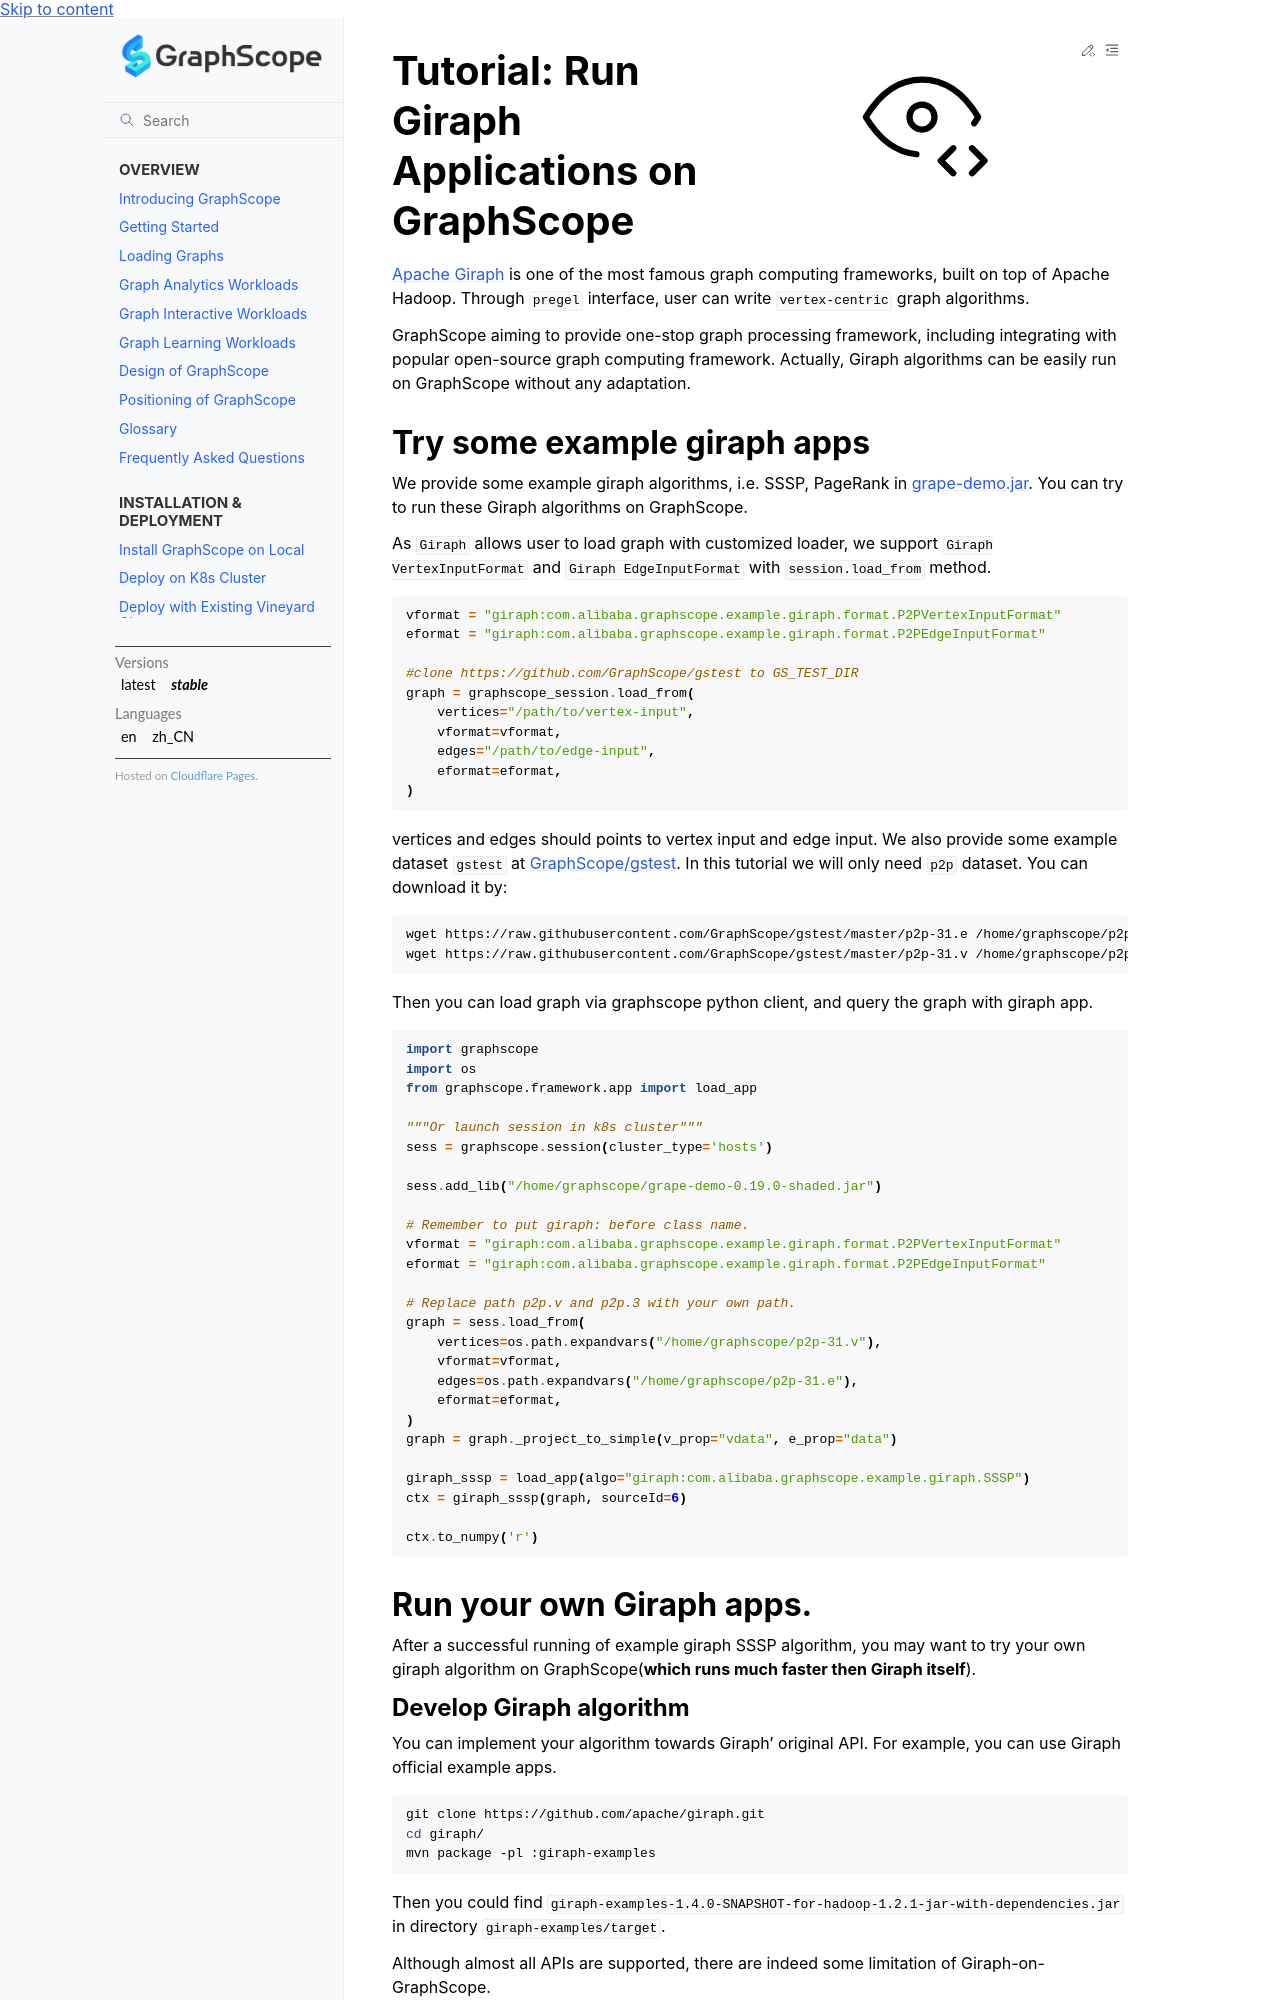

repository: alibaba/GraphScope · page: docs/analytical_engine/tutorial_run_giraph_apps.html · generator: sphinx

# Tutorial: Run Giraph Applications on GraphScope

[Apache Giraph](https://giraph.apache.org/intro.html) is one of the most famous graph computing frameworks, built on top of Apache Hadoop. Through `pregel` interface, user can write ``vertex-centric`` graph algorithms. 

GraphScope aiming to provide one-stop graph processing framework, including integrating with popular open-source graph computing framework.
Actually, Giraph algorithms can be easily run on GraphScope without any adaptation.

## Try some example giraph apps

We provide some example giraph algorithms, i.e. SSSP, PageRank in [grape-demo.jar](https://graphscope.oss-cn-beijing.aliyuncs.com/jar/grape-demo-0.19.0-shaded.jar).
You can try to run these Giraph algorithms on GraphScope.

As `Giraph` allows user to load graph with customized loader, we support `Giraph VertexInputFormat` and `Giraph EdgeInputFormat` with `session.load_from` method.
```python
vformat = "giraph:com.alibaba.graphscope.example.giraph.format.P2PVertexInputFormat"
eformat = "giraph:com.alibaba.graphscope.example.giraph.format.P2PEdgeInputFormat"

#clone https://github.com/GraphScope/gstest to GS_TEST_DIR
graph = graphscope_session.load_from(
    vertices="/path/to/vertex-input",
    vformat=vformat,
    edges="/path/to/edge-input",
    eformat=eformat,
)
```

vertices and edges should points to vertex input and edge input. We also provide some example dataset `gstest` at [GraphScope/gstest](https://github.com/7br/gstest.git). 
In this tutorial we will only need `p2p` dataset. You can download it by:

```bash
wget https://raw.githubusercontent.com/GraphScope/gstest/master/p2p-31.e /home/graphscope/p2p-31.e
wget https://raw.githubusercontent.com/GraphScope/gstest/master/p2p-31.v /home/graphscope/p2p-31.v
```

Then you can load graph via graphscope python client, and query the graph with giraph app.

```python
import graphscope
import os
from graphscope.framework.app import load_app

"""Or launch session in k8s cluster"""
sess = graphscope.session(cluster_type='hosts') 

sess.add_lib("/home/graphscope/grape-demo-0.19.0-shaded.jar")

# Remember to put giraph: before class name.
vformat = "giraph:com.alibaba.graphscope.example.giraph.format.P2PVertexInputFormat"
eformat = "giraph:com.alibaba.graphscope.example.giraph.format.P2PEdgeInputFormat"

# Replace path p2p.v and p2p.3 with your own path.
graph = sess.load_from(
    vertices=os.path.expandvars("/home/graphscope/p2p-31.v"),
    vformat=vformat,
    edges=os.path.expandvars("/home/graphscope/p2p-31.e"),
    eformat=eformat,
)
graph = graph._project_to_simple(v_prop="vdata", e_prop="data")

giraph_sssp = load_app(algo="giraph:com.alibaba.graphscope.example.giraph.SSSP")
ctx = giraph_sssp(graph, sourceId=6)

ctx.to_numpy('r')
```

## Run your own Giraph apps.

After a successful running of example giraph SSSP algorithm, you may want to try your own giraph algorithm on GraphScope(**which runs much faster then Giraph itself**).
